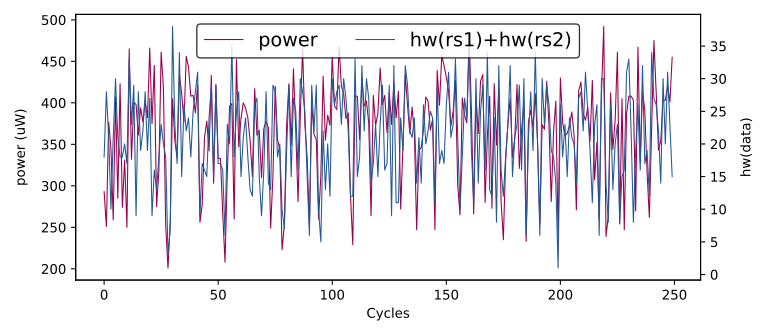

Source data for this figure (header and first rows):
hw(rs1)+hw(rs2), HW
0, 0
21, 384
24, 334
21, 261
25, 415
24, 424
23, 378
22, 376
19, 374
26, 370
18, 293
28, 251
21, 377
10, 345
21, 259
30, 407
21, 285
18, 423
18, 274
20, 331
17, 250
33, 465
23, 332
29, 401
9, 398
28, 361
19, 394
22, 377
28, 402
19, 382
27, 466
9, 375
16, 445
13, 275
18, 318
23, 461
20, 418
18, 252
3, 201
7, 258
38, 405
23, 355
17, 334
34, 434
15, 411
26, 377
22, 456
24, 443
18, 408
25, 409
28, 388
31, 422
9, 256
17, 277
16, 358
15, 378
24, 342
29, 433
15, 303
29, 422
... 49,940 more rows
